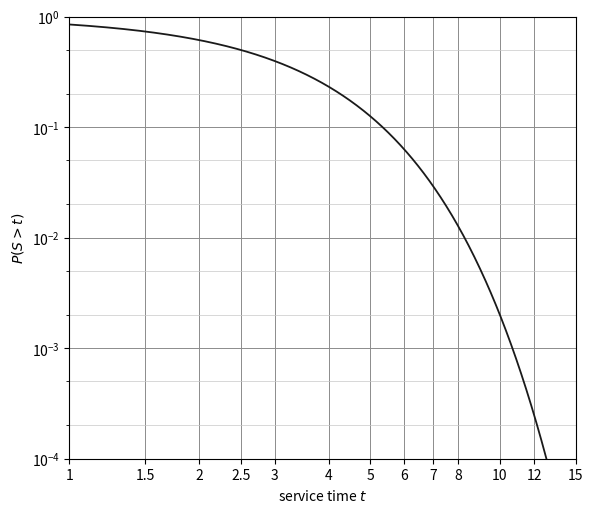

This chart was generated by the following Python code:
# Survival function of the Weibull service time on log-log axes, 1-2-5 grid on the vertical axis.
import math, numpy as np, matplotlib
matplotlib.use("Agg"); import matplotlib.pyplot as plt
t1, S1, t2, S2 = 2.5, 0.5, 10.0, 0.002
beta = math.log(math.log(1/S2) / math.log(1/S1)) / math.log(t2/t1)
eta = t1 / math.log(1/S1)**(1/beta)
t = np.logspace(0, math.log10(15), 900); S = np.exp(-(t/eta)**beta)
fig, ax = plt.subplots(figsize=(6.0, 5.2), dpi=300)
ax.loglog(t, S, "-", color="0.1", lw=1.3)
ax.set_xlim(1, 15); ax.set_ylim(1e-4, 1)
xt = [1, 1.5, 2, 2.5, 3, 4, 5, 6, 7, 8, 10, 12, 15]
ax.set_xticks(xt); ax.set_xticklabels([f"{v:g}" for v in xt])
ax.xaxis.set_minor_locator(matplotlib.ticker.NullLocator())
ax.yaxis.set_minor_locator(matplotlib.ticker.LogLocator(base=10, subs=(2.0, 5.0), numticks=12))
ax.yaxis.set_minor_formatter(matplotlib.ticker.NullFormatter())
ax.grid(True, which="major", color="0.55", lw=0.7); ax.grid(True, which="minor", color="0.78", lw=0.5)
ax.set_xlabel("service time $t$"); ax.set_ylabel("$P(S > t)$")
fig.tight_layout(); fig.savefig("image.png"); fig.savefig("image.pdf")
print(f"saved; beta = {beta:.5f}, eta = {eta:.5f}")
